Dataset: datos (GitHub, Go-Birds-Dev/Go_birds). Classes: ara ararauna, chroicocephalus ridibundus, eubucco bourcierii, laterallus albigularis, melanerpes formicivorus, patagioenas subvinacea, platalea ajaja, rynchops niger, theristicus caudatus, vultur gryphus.

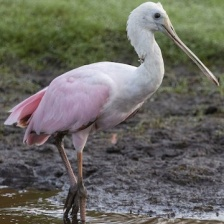
Label: platalea ajaja

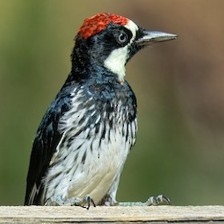
Label: melanerpes formicivorus

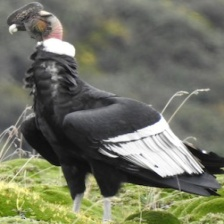
Label: vultur gryphus

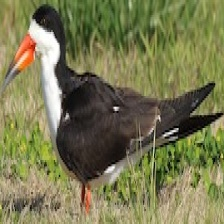
Label: rynchops niger

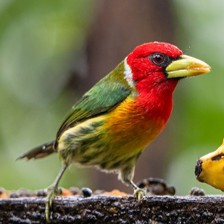
Label: eubucco bourcierii

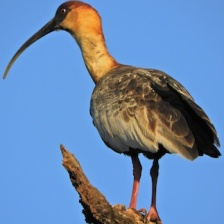
Label: theristicus caudatus
